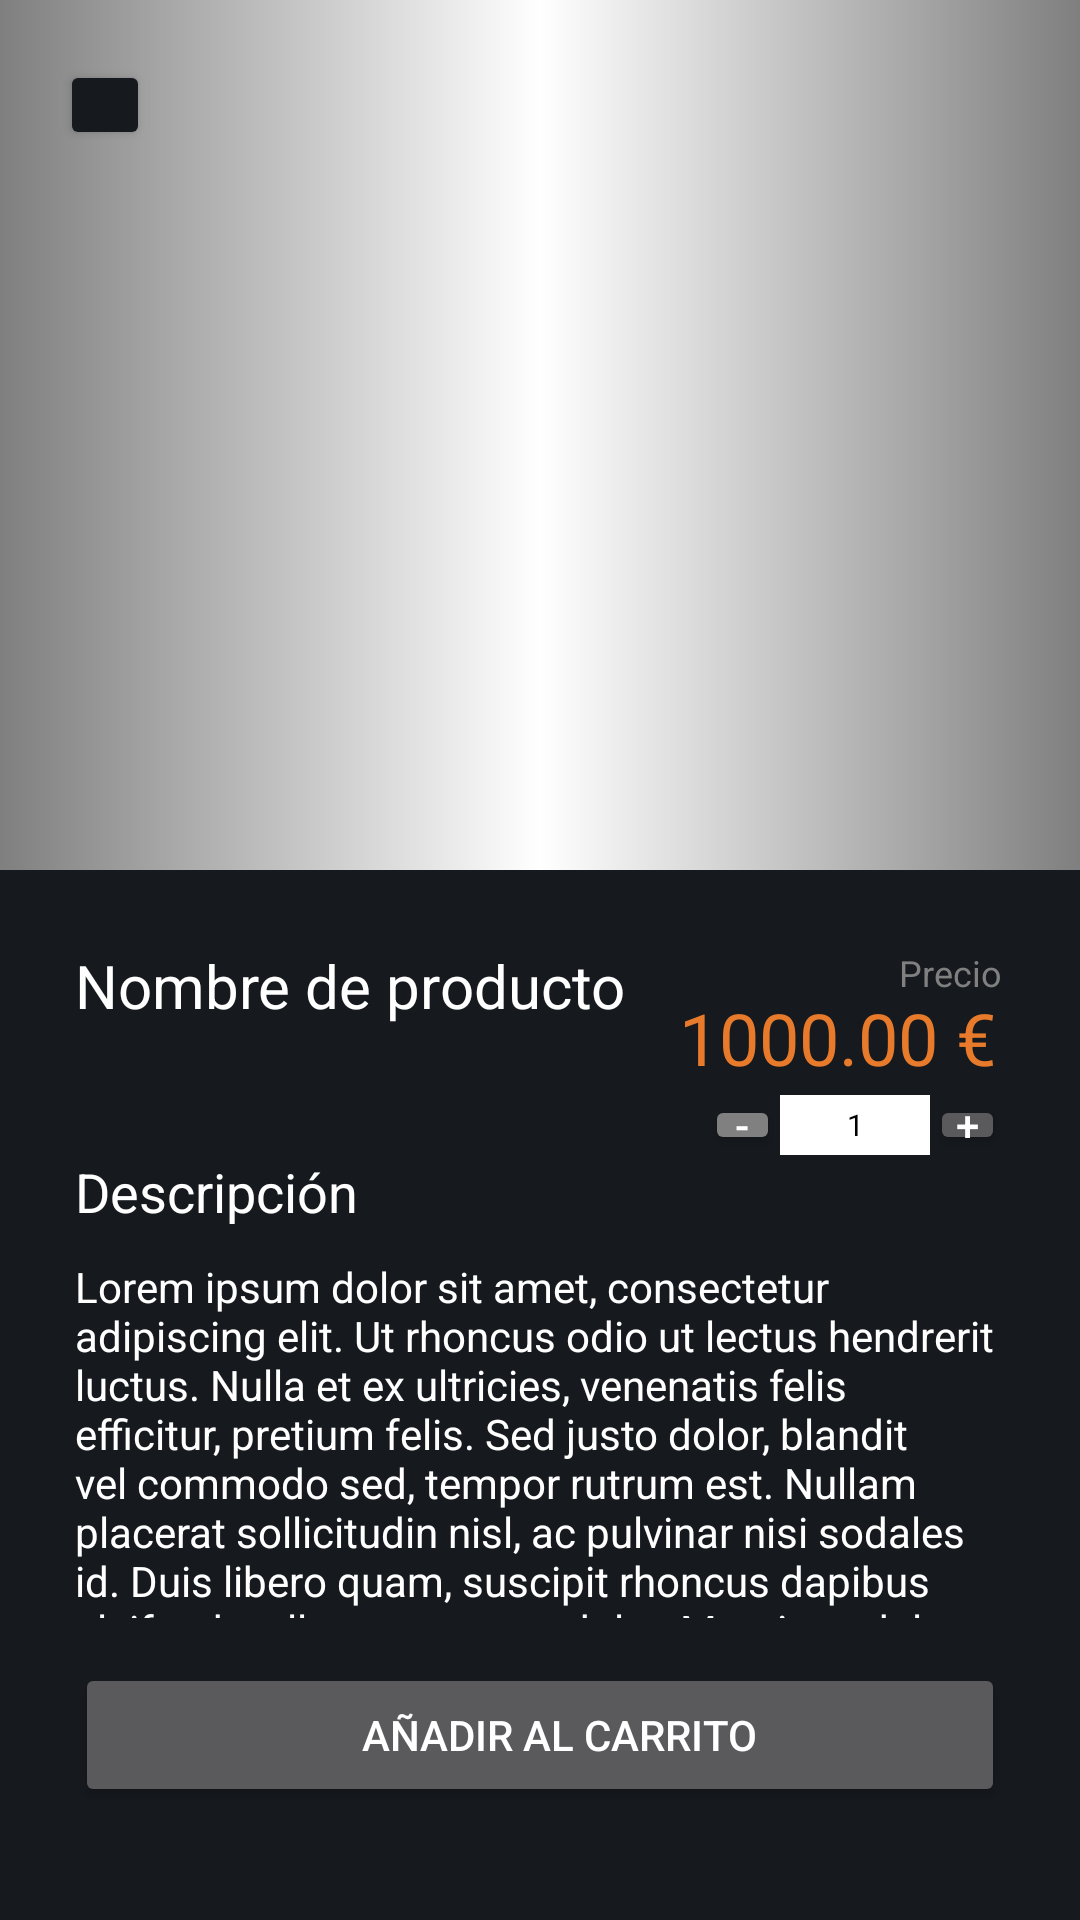

Here is an Android app screen rendered from its layout file. Give the layout XML and the strings, colors and styles it references.
<!-- AndroidManifest.xml: application theme Theme.Krados -->
<!-- res/layout/activity_product.xml -->
<?xml version="1.0" encoding="utf-8"?>
<RelativeLayout xmlns:android="http://schemas.android.com/apk/res/android"
    xmlns:app="http://schemas.android.com/apk/res-auto"
    xmlns:tools="http://schemas.android.com/tools"
    android:layout_width="match_parent"
    android:layout_height="match_parent"
    tools:context=".ProductActivity"
    android:orientation="vertical">

    <FrameLayout
        android:id="@+id/current_product_image_layout"
        android:layout_width="match_parent"
        android:layout_height="match_parent"
        android:background="@color/white">

        <Button
            android:id="@+id/imageButton"
            android:layout_width="30dp"
            android:layout_height="30dp"
            android:layout_margin="20dp"
            android:backgroundTint="@color/grey_d"
            android:drawableLeft="@drawable/back_icon"
            android:insetTop="0dp"
            android:insetBottom="0dp"
            android:onClick="backAction"
            android:padding="6dp"
            app:cornerRadius="1000dp"
            app:srcCompat="@drawable/back_icon" />
        
        <FrameLayout
            android:layout_width="match_parent"
            android:layout_height="match_parent">
            <ImageView
                android:id="@+id/imageViewProduct"
                android:layout_width="match_parent"
                android:layout_height="wrap_content"
                android:layout_margin="24dp"
                android:background="@color/white" />
            <ImageView
                android:id="@+id/imageViewProduct2"
                android:layout_width="match_parent"
                android:layout_height="match_parent"
                android:background="@drawable/gradient_product_image"/>
        </FrameLayout>

        <RelativeLayout
            android:layout_width="match_parent"
            android:layout_height="350dp"
            android:layout_gravity="bottom"
            android:background="@color/grey_d">

            <LinearLayout
                android:layout_width="match_parent"
                android:layout_height="match_parent"
                android:layout_alignParentEnd="true"
                android:orientation="vertical"
                android:padding="25dp">

                <RelativeLayout
                    android:layout_width="match_parent"
                    android:layout_height="70dp">

                    <TextView
                        android:id="@+id/current_product_name_text"
                        android:layout_width="190dp"
                        android:layout_height="wrap_content"
                        android:layout_alignParentStart="true"
                        android:layout_alignParentTop="true"
                        android:layout_marginStart="0dp"
                        android:layout_marginTop="0dp"
                        android:layout_marginRight="50dp"
                        android:text="Nombre de producto"
                        android:textColor="@color/white"
                        android:textSize="20dp" />

                    <TextView
                        android:id="@+id/text_title_Price"
                        android:layout_width="wrap_content"
                        android:layout_height="wrap_content"
                        android:layout_alignParentTop="true"
                        android:layout_alignParentEnd="true"
                        android:layout_marginTop="1dp"
                        android:layout_marginEnd="1dp"
                        android:text="Precio"
                        android:textColor="@color/grey_l"
                        android:textSize="12dp" />

                    <TextView
                        android:id="@+id/current_product_price_text"
                        android:layout_width="wrap_content"
                        android:layout_height="wrap_content"
                        android:layout_below="@+id/text_title_Price"
                        android:layout_alignParentEnd="true"
                        android:layout_marginTop="-3dp"
                        android:layout_marginEnd="3dp"
                        android:text="1000.00 €"
                        android:textColor="@color/orange"
                        android:textSize="24dp" />

                    <LinearLayout
                        android:layout_width="100dp"
                        android:layout_height="20dp"
                        android:layout_alignParentEnd="true"
                        android:layout_alignParentBottom="true"
                        android:layout_marginEnd="0dp"
                        android:layout_marginBottom="0dp"
                        android:orientation="horizontal">


                        <Button
                            android:id="@+id/current_product_button_less"
                            android:layout_width="25dp"
                            android:layout_height="match_parent"
                            android:layout_margin="0dp"
                            android:backgroundTint="@color/grey_l"
                            android:insetTop="0dp"
                            android:insetBottom="0dp"
                            android:onClick="subtract"
                            android:padding="0dp"
                            android:text="-"
                            android:textAlignment="center"
                            android:textColor="@color/white"
                            android:textSize="14dp" />

                        <EditText
                            android:id="@+id/current_product_editTextNumber"
                            android:layout_width="50dp"
                            android:layout_height="match_parent"
                            android:background="@color/white"
                            android:ems="10"
                            android:enabled="false"
                            android:inputType="number"
                            android:text="1"
                            android:textAlignment="center"
                            android:textColor="@color/black"
                            android:textSize="10dp" />

                        <Button
                            android:id="@+id/current_product_button_add"
                            android:layout_width="25dp"
                            android:layout_height="match_parent"
                            android:layout_margin="0dp"
                            android:insetTop="0dp"
                            android:insetBottom="0dp"
                            android:onClick="add"
                            android:padding="0dp"
                            android:text="+"
                            android:textAlignment="center"
                            android:textColor="@color/white"
                            android:textSize="14dp" />


                    </LinearLayout>

                </RelativeLayout>

                <TextView
                    android:layout_width="wrap_content"
                    android:layout_height="wrap_content"
                    android:layout_marginBottom="10dp"
                    android:text="Descripción"
                    android:textColor="@color/white"
                    android:textSize="18dp" />
                <ScrollView
                    android:layout_width="wrap_content"
                    android:layout_height="120dp"
                    android:scrollbars="none">
                    <TextView
                        android:id="@+id/current_product_info_text"
                        android:layout_width="match_parent"
                        android:layout_height="match_parent"
                        android:text="Lorem ipsum dolor sit amet, consectetur adipiscing elit. Ut rhoncus odio ut lectus hendrerit luctus. Nulla et ex ultricies, venenatis felis efficitur, pretium felis. Sed justo dolor, blandit vel commodo sed, tempor rutrum est. Nullam placerat sollicitudin nisl, ac pulvinar nisi sodales id. Duis libero quam, suscipit rhoncus dapibus eleifend, pellentesque nec dolor. Mauris sodales pretium bibendum. Vestibulum vestibulum ultricies nisi vitae sollicitudin. Cras eleifend arcu neque, at pulvinar sem efficitur vel. Sed at fermentum erat. Fusce laoreet metus in mi auctor ornare. Aenean eu risus elit. Nam eget vestibulum leo, at ultricies felis. Proin tincidunt justo quis elit accumsan, et bibendum diam vestibulum. Integer sit amet facilisis ligula, eget posuere leo. Fusce ac urna tempus, elementum enim vel, tempus lorem. Etiam volutpat porta purus, et consectetur lacus eleifend at."
                        android:textColor="@color/white"
                        android:textSize="14dp" />
                </ScrollView>

                <Button
                    android:id="@+id/current_product_button_add_chart"
                    android:layout_width="match_parent"
                    android:layout_height="wrap_content"
                    android:layout_marginTop="15dp"
                    android:drawableLeft="@drawable/add_icon"
                    android:onClick="addProductCart"
                    android:paddingLeft="25dp"
                    android:text="Añadir al carrito"
                    android:textAlignment="center" />
            </LinearLayout>
        </RelativeLayout>
    </FrameLayout>





</RelativeLayout>
<!-- resources referenced by this layout -->
<resources>
  <color name="black">#FF000000</color>
  <color name="grey_d">#16191E</color>
  <color name="grey_l">#808080</color>
  <color name="orange">#E87B2B</color>
  <color name="white">#FFFFFFFF</color>
  <!-- drawable gradient_product_image (drawable) -->
  <?xml version="1.0" encoding="utf-8"?>
  <shape xmlns:android="http://schemas.android.com/apk/res/android" android:shape="rectangle">
  
      <gradient
          android:startColor="#80000000"
          android:centerColor="#00FFFFFF"
          android:endColor="#80000000"
          android:angle="180"
          android:type="linear" />
  </shape>
  <style name="Theme.Krados" parent="Theme.MaterialComponents.NoActionBar">
          
          <item name="colorPrimary">@color/orange</item>
          <item name="colorPrimaryVariant">@color/orange_d</item>
          <item name="colorOnPrimary">@color/white</item>
          
          <item name="colorSecondary">@color/grey</item>
          <item name="colorSecondaryVariant">@color/grey_d</item>
          <item name="colorOnSecondary">@color/black</item>
          
          <item name="android:statusBarColor" tools:targetApi="l">?attr/colorPrimaryVariant</item>
          
      </style>
  <color name="orange_d">#934612</color>
  <color name="grey">#22252B</color>
</resources>
